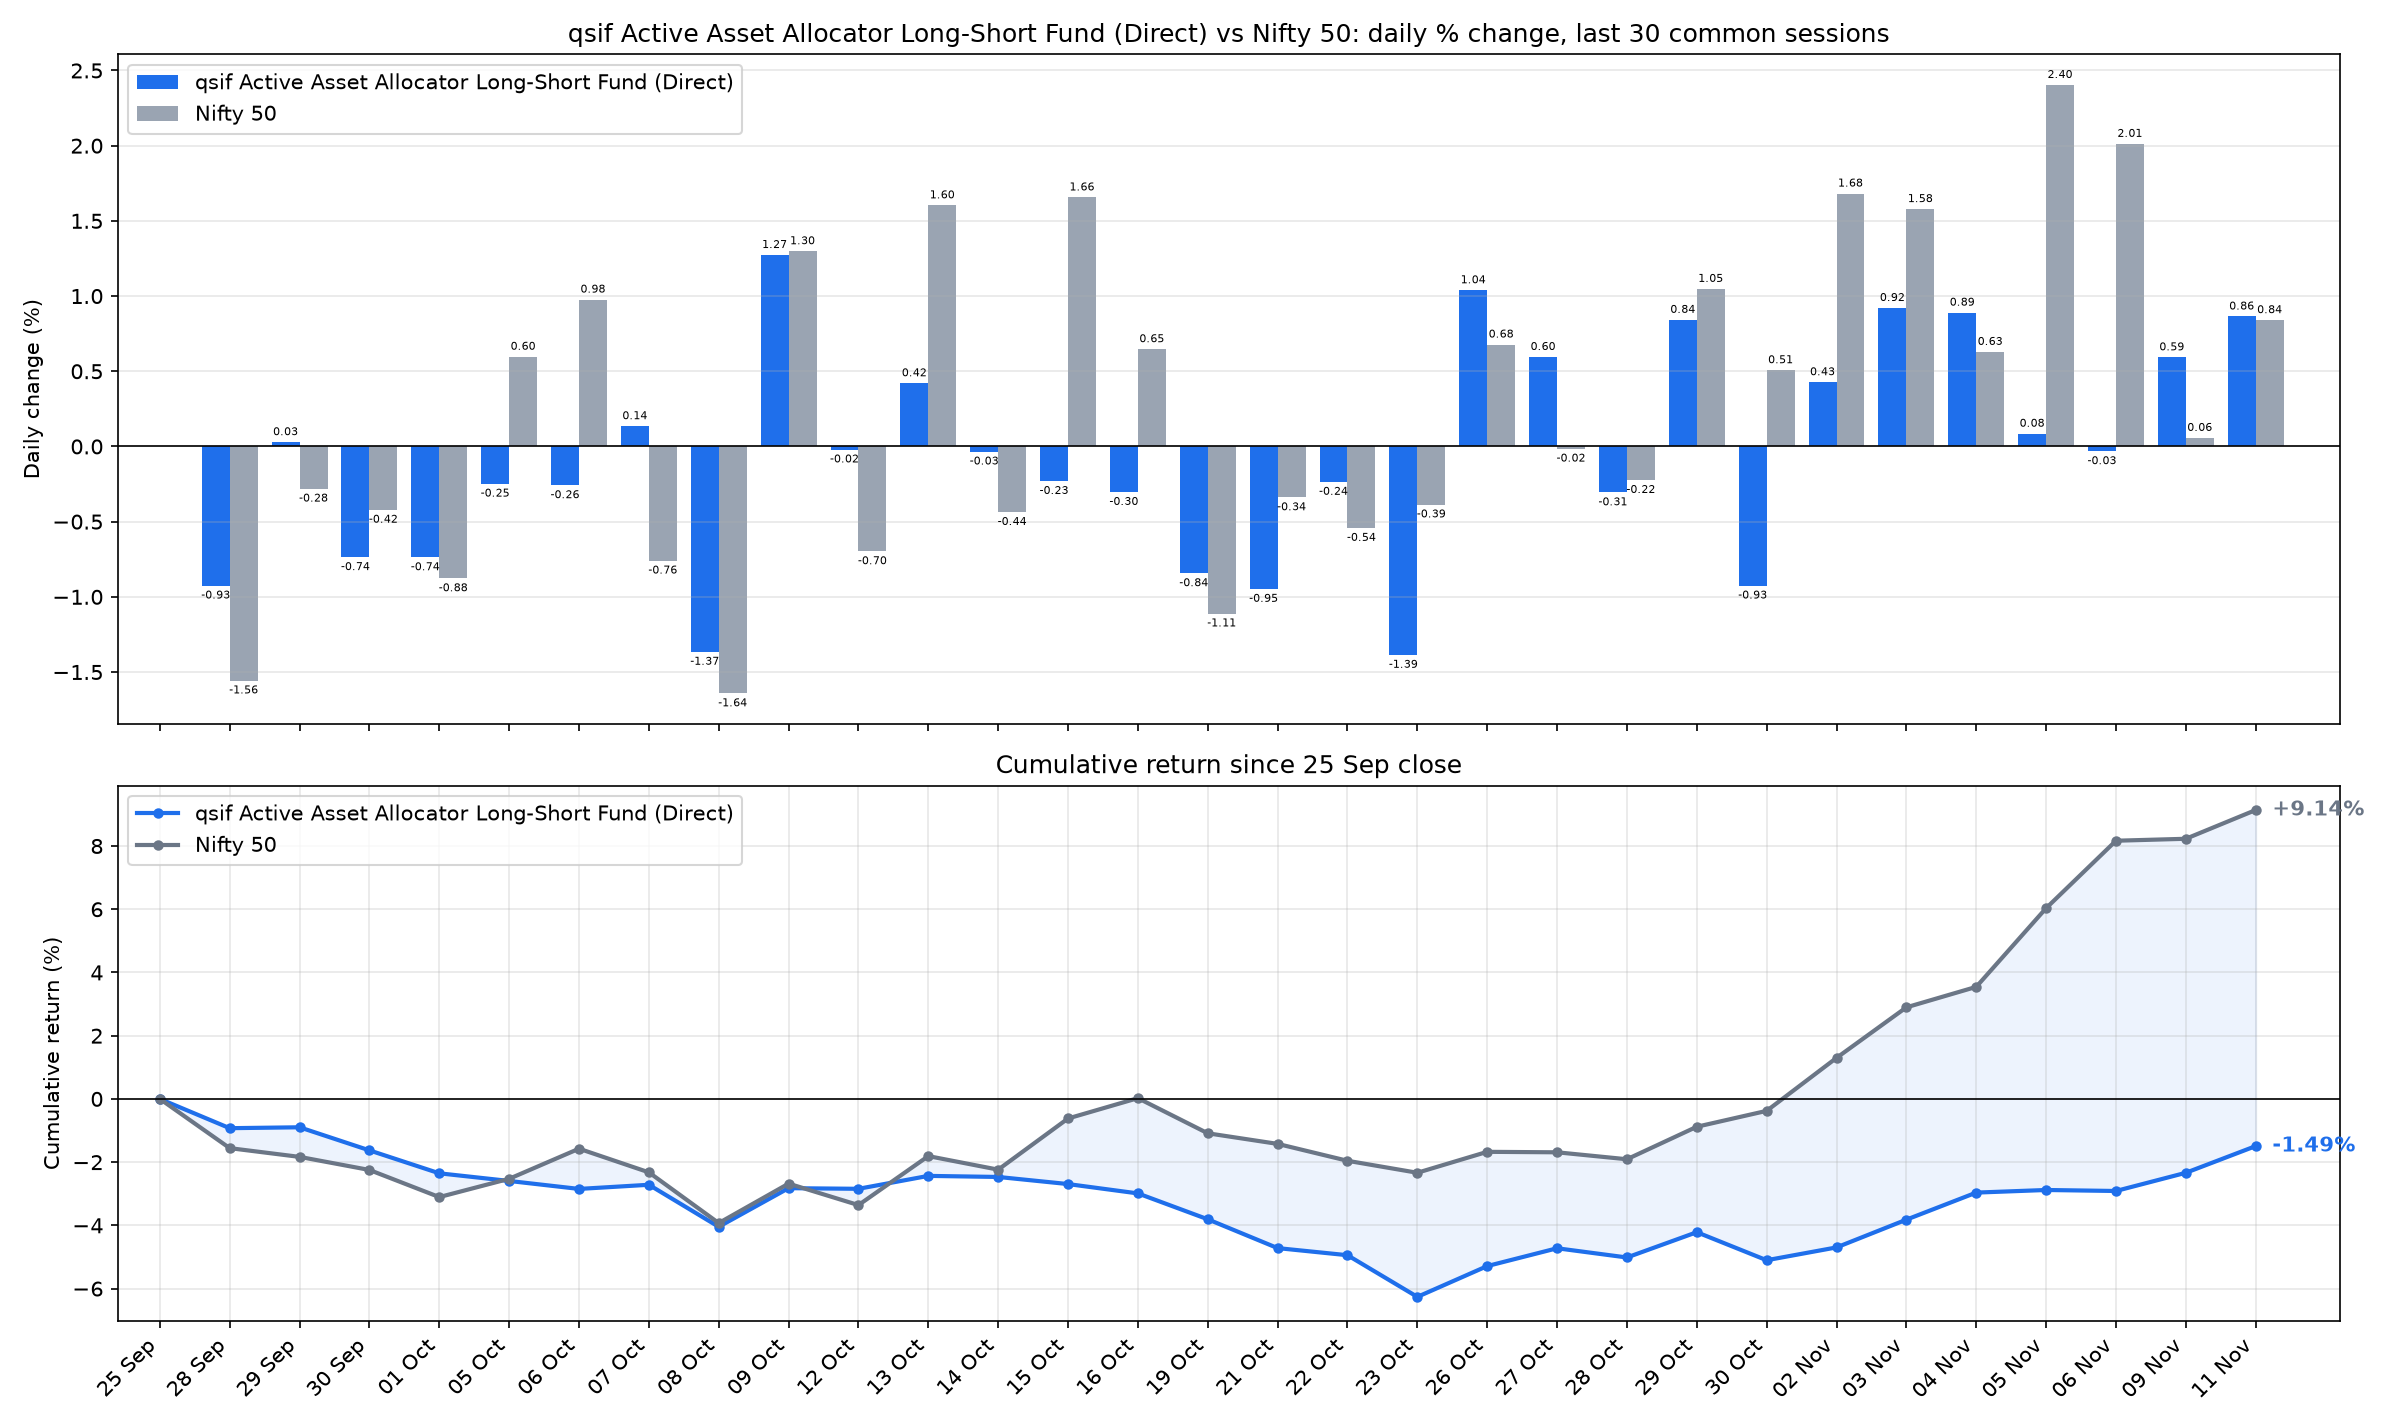

The file beside this chart, header and first rows:
date, sif_nav, nifty_close, SIF % chg, Nifty 50 % chg, SIF cum %, Nifty 50 cum %
2026-09-28, 13.22, 22780, -0.9258, -1.557, -0.9258, -1.557
2026-09-29, 13.22, 22716, 0.0288, -0.2812, -0.8973, -1.834
2026-09-30, 13.12, 22620, -0.7367, -0.4215, -1.627, -2.247
2026-10-01, 13.03, 22422, -0.7376, -0.8775, -2.353, -3.105
2026-10-05, 12.99, 22556, -0.248, 0.5967, -2.595, -2.527
2026-10-06, 12.96, 22776, -0.2586, 0.9769, -2.847, -1.575
2026-10-07, 12.98, 22603, 0.135, -0.7598, -2.716, -2.322
2026-10-08, 12.8, 22232, -1.366, -1.643, -4.045, -3.927
2026-10-09, 12.96, 22520, 1.273, 1.298, -2.823, -2.679
2026-10-12, 12.96, 22363, -0.0208, -0.6976, -2.843, -3.358
2026-10-13, 13.02, 22722, 0.4205, 1.603, -2.435, -1.809
2026-10-14, 13.01, 22623, -0.0346, -0.4368, -2.469, -2.238
2026-10-15, 12.98, 22997, -0.2306, 1.656, -2.693, -0.6186
2026-10-16, 12.94, 23146, -0.3035, 0.647, -2.989, 0.0244
2026-10-19, 12.83, 22889, -0.8438, -1.111, -3.807, -1.087
2026-10-21, 12.71, 22811, -0.9476, -0.339, -4.719, -1.422
2026-10-22, 12.68, 22688, -0.236, -0.5423, -4.944, -1.957
2026-10-23, 12.5, 22600, -1.386, -0.3863, -6.262, -2.336
2026-10-26, 12.63, 22753, 1.039, 0.6779, -5.288, -1.674
2026-10-27, 12.71, 22750, 0.5952, -0.0152, -4.724, -1.689
2026-10-28, 12.67, 22699, -0.3061, -0.2237, -5.016, -1.909
2026-10-29, 12.78, 22937, 0.8421, 1.048, -4.216, -0.8805
2026-10-30, 12.66, 23053, -0.9258, 0.5073, -5.103, -0.3777
2026-11-02, 12.71, 23441, 0.4274, 1.682, -4.697, 1.298
2026-11-03, 12.83, 23811, 0.9211, 1.579, -3.819, 2.897
2026-11-04, 12.94, 23961, 0.8901, 0.6289, -2.963, 3.544
2026-11-05, 12.96, 24537, 0.085, 2.404, -2.881, 6.033
2026-11-06, 12.95, 25030, -0.0324, 2.012, -2.912, 8.167
2026-11-09, 13.03, 25045, 0.593, 0.0571, -2.337, 8.229
2026-11-11, 13.14, 25255, 0.8643, 0.8401, -1.492, 9.138
